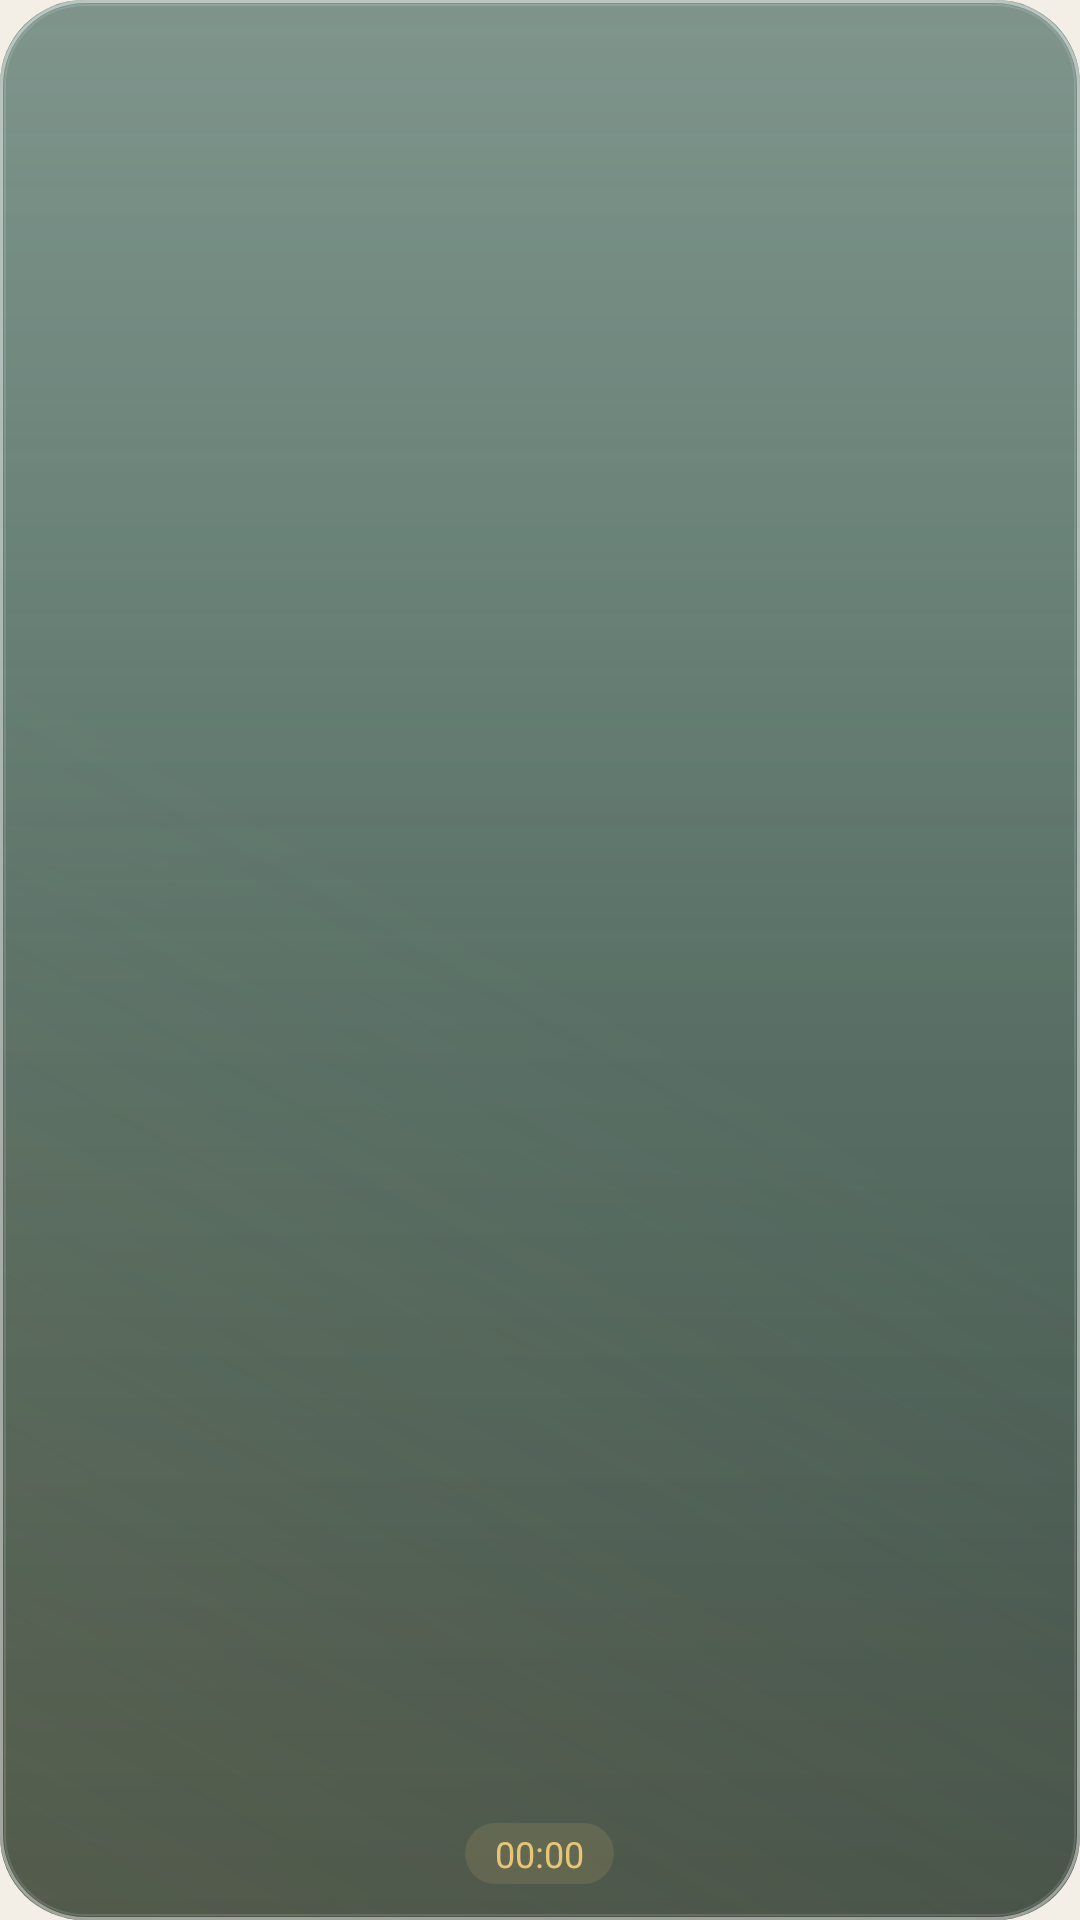

Layout XML and referenced resources for this Android screen:
<!-- AndroidManifest.xml: application theme Theme.IslamicAzkar -->
<!-- res/layout/widget_prayer_small.xml -->
<?xml version="1.0" encoding="utf-8"?>
<LinearLayout xmlns:android="http://schemas.android.com/apk/res/android"
    android:id="@+id/p_root"
    android:layout_width="match_parent"
    android:layout_height="match_parent"
    android:background="@drawable/widget_glass"
    android:gravity="center_horizontal"
    android:orientation="vertical"
    android:padding="12dp">

    <TextView android:id="@+id/p_title" android:layout_width="wrap_content" android:layout_height="wrap_content" android:fontFamily="sans-serif-medium" android:maxLines="1" android:textColor="#CCE6C676" android:textSize="11.5sp" />
    <ImageView android:id="@+id/p_art" android:layout_width="match_parent" android:layout_height="0dp" android:layout_weight="1" android:scaleType="fitCenter" />
    <TextView android:id="@+id/p_time" android:layout_width="wrap_content" android:layout_height="wrap_content" android:fontFamily="sans-serif-light" android:includeFontPadding="false" android:maxLines="1" android:textColor="#FFFFFFFF" android:textSize="22sp" />
    <Chronometer android:id="@+id/p_count" android:layout_width="wrap_content" android:layout_height="wrap_content" android:layout_marginTop="6dp" android:background="@drawable/widget_chip" android:paddingStart="10dp" android:paddingTop="2dp" android:paddingEnd="10dp" android:paddingBottom="2dp" android:textColor="#FFE6C676" android:textSize="12sp" />
</LinearLayout>
<!-- resources referenced by this layout -->
<resources>
  <!-- drawable widget_chip (drawable) -->
  <?xml version="1.0" encoding="utf-8"?>
  <shape xmlns:android="http://schemas.android.com/apk/res/android">
      <corners android:radius="12dp"/>
      <solid android:color="#26D6B36A"/>
  </shape>
  <!-- drawable widget_glass (drawable) -->
  <?xml version="1.0" encoding="utf-8"?>
  <layer-list xmlns:android="http://schemas.android.com/apk/res/android">
      <item><shape><corners android:radius="28dp"/>
          <gradient android:angle="270" android:startColor="#C2295245" android:centerColor="#B0163A2F" android:endColor="#C70B1F19"/></shape></item>
      <item><shape><corners android:radius="28dp"/>
          <gradient android:angle="270" android:startColor="#38FFFFFF" android:centerColor="#00FFFFFF" android:endColor="#00FFFFFF"/></shape></item>
      <item><shape><corners android:radius="28dp"/>
          <gradient android:angle="45" android:startColor="#22D6B36A" android:centerColor="#00D6B36A" android:endColor="#00FFFFFF"/></shape></item>
      <item><shape><corners android:radius="28dp"/>
          <stroke android:width="1dp" android:color="#73FFFFFF"/></shape></item>
      <item android:left="1.5dp" android:top="1.5dp" android:right="1.5dp" android:bottom="1.5dp"><shape><corners android:radius="26.5dp"/>
          <stroke android:width="0.8dp" android:color="#1FFFFFFF"/></shape></item>
  </layer-list>
  <style name="Theme.IslamicAzkar" parent="android:Theme.Material.Light.NoActionBar">
          <item name="android:windowBackground">@color/parchment</item>
          <item name="android:statusBarColor">@android:color/transparent</item>
          <item name="android:navigationBarColor">@android:color/transparent</item>
          <item name="android:windowLightStatusBar">true</item>
      </style>
  <color name="parchment">#FFF4EFE6</color>
</resources>
